Photos from the image-classification dataset "data3" in the GitHub repository An-Shan/Bag-recognition-with-VGG16. Its 10 classes are: backpack, bucket bag, duffle bag, fanny pack, luggage, messenger bag, saddle bag, satchel, sleeping bag, tote bag.

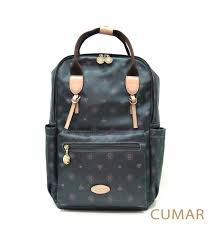
Label: backpack

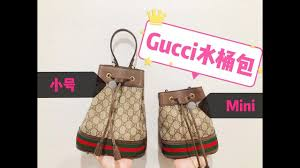
Label: bucket bag

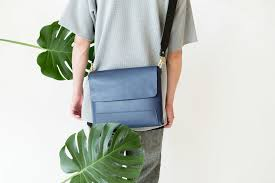
Label: messenger bag

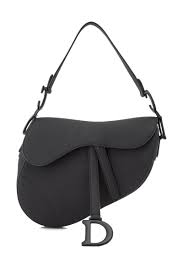
Label: saddle bag

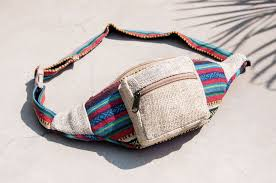
Label: fanny pack

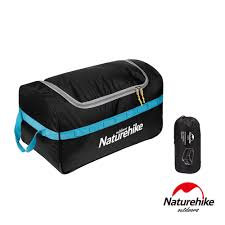
Label: duffle bag
